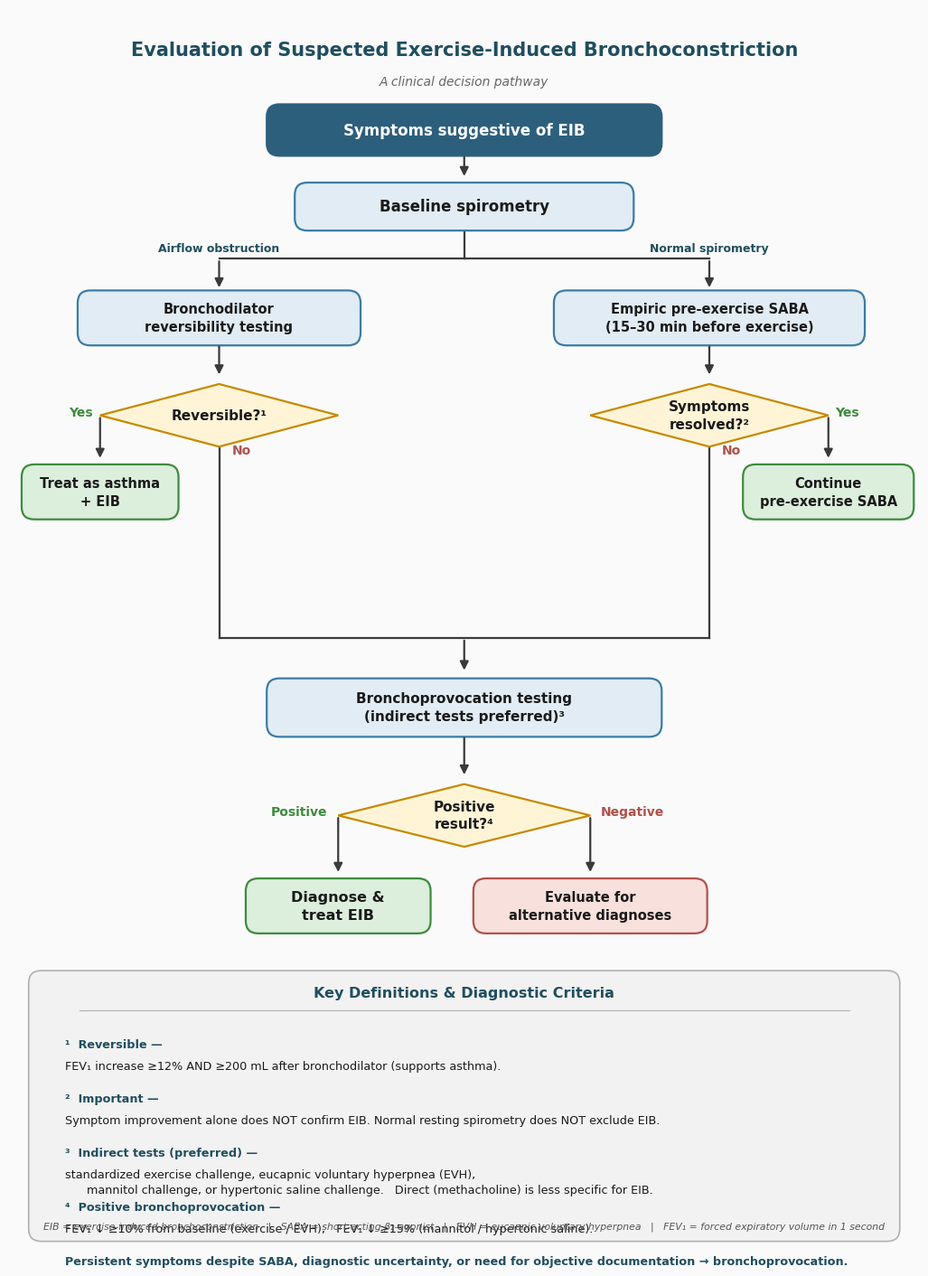

Python code for this plot: (Note: this script raises an exception after producing the figure.)
#!/usr/bin/env python3
"""EIB Spirometry Pathway - clinical pocket-card style."""
import matplotlib
matplotlib.use('Agg')
import matplotlib.pyplot as plt
from matplotlib.patches import FancyBboxPatch, Polygon

# ── Palette ───────────────────────────────────────────────────────────────
C_BG          = '#FAFAFA'
C_TITLE       = '#1F4E5F'
C_HEADER_FILL = '#2C5F7C'
C_HEADER_TX   = '#FFFFFF'
C_ACTION_F    = '#E1ECF4'
C_ACTION_E    = '#3A7CA5'
C_DECISION_F  = '#FFF4D6'
C_DECISION_E  = '#C68A00'
C_TREAT_F     = '#DCEEDC'
C_TREAT_E     = '#3D8B3D'
C_ALT_F       = '#F8E0DC'
C_ALT_E       = '#B0524C'
C_TEXT        = '#1A1A1A'
C_ARROW       = '#3A3A3A'
C_LEGEND_BG   = '#F2F2F2'
C_LEGEND_EDGE = '#B0B0B0'
C_YES         = '#3D8B3D'
C_NO          = '#B0524C'

plt.rcParams['font.family'] = 'DejaVu Sans'

fig, ax = plt.subplots(figsize=(13, 18))
ax.set_xlim(0, 13)
ax.set_ylim(0, 18)
ax.axis('off')
fig.patch.set_facecolor(C_BG)
ax.set_facecolor(C_BG)


def rrect(cx, cy, w, h, text, fill, edge, fs=10, bold=False, text_color=None):
    if text_color is None:
        text_color = C_TEXT
    p = FancyBboxPatch((cx - w/2, cy - h/2), w, h,
                       boxstyle='round,pad=0.02,rounding_size=0.18',
                       fc=fill, ec=edge, lw=1.6, zorder=3)
    ax.add_patch(p)
    ax.text(cx, cy, text, ha='center', va='center', fontsize=fs,
            color=text_color, multialignment='center', linespacing=1.4,
            fontweight='bold' if bold else 'normal', zorder=4)


def diamond(cx, cy, w, h, text, fs=10):
    pts = [[cx, cy + h/2], [cx + w/2, cy],
           [cx, cy - h/2], [cx - w/2, cy]]
    p = Polygon(pts, fc=C_DECISION_F, ec=C_DECISION_E, lw=1.6, zorder=3)
    ax.add_patch(p)
    ax.text(cx, cy, text, ha='center', va='center', fontsize=fs,
            color=C_TEXT, multialignment='center', linespacing=1.35,
            fontweight='bold', zorder=4)


def arr(x1, y1, x2, y2):
    ax.annotate('', xy=(x2, y2), xytext=(x1, y1),
                arrowprops=dict(arrowstyle='-|>', color=C_ARROW, lw=1.6,
                                mutation_scale=14), zorder=5)


def ln(*pts):
    xs, ys = zip(*pts)
    ax.plot(xs, ys, color=C_ARROW, lw=1.6, zorder=2)


def lbl(x, y, text, fs=9, ha='center', va='center', color='#444444', bold=True):
    ax.text(x, y, text, ha=ha, va=va, fontsize=fs, color=color,
            fontweight='bold' if bold else 'normal', zorder=6)


# ── Title ─────────────────────────────────────────────────────────────────
ax.text(6.5, 17.4,
        'Evaluation of Suspected Exercise-Induced Bronchoconstriction',
        ha='center', va='center', fontsize=15, fontweight='bold',
        color=C_TITLE)
ax.text(6.5, 16.95, 'A clinical decision pathway',
        ha='center', va='center', fontsize=10, style='italic',
        color='#666666')

# ── 1. Symptoms (header chip) ─────────────────────────────────────────────
rrect(6.5, 16.25, 5.6, 0.7,
      'Symptoms suggestive of EIB',
      C_HEADER_FILL, C_HEADER_FILL,
      fs=12, bold=True, text_color=C_HEADER_TX)
arr(6.5, 15.9, 6.5, 15.55)

# ── 2. Spirometry ─────────────────────────────────────────────────────────
rrect(6.5, 15.15, 4.8, 0.65,
      'Baseline spirometry',
      C_ACTION_F, C_ACTION_E, fs=12, bold=True)

# Branch lines
ln((6.5, 14.825), (6.5, 14.4))
ln((6.5, 14.4), (3.0, 14.4))
ln((6.5, 14.4), (10.0, 14.4))
arr(3.0, 14.4, 3.0, 13.95)
arr(10.0, 14.4, 10.0, 13.95)
lbl(3.0, 14.55, 'Airflow obstruction', fs=9, color=C_TITLE)
lbl(10.0, 14.55, 'Normal spirometry', fs=9, color=C_TITLE)

# ══════════════════════ LEFT BRANCH ═══════════════════════════════════════
rrect(3.0, 13.55, 4.0, 0.75,
      'Bronchodilator\nreversibility testing',
      C_ACTION_F, C_ACTION_E, fs=10.5, bold=True)
arr(3.0, 13.175, 3.0, 12.7)

diamond(3.0, 12.15, 3.4, 0.9, 'Reversible?¹', fs=11)

# Yes (left corner: 3.0 - 1.7 = 1.3)
arr(1.3, 12.15, 1.3, 11.5)
lbl(1.2, 12.2, 'Yes', fs=10, ha='right', color=C_YES)
rrect(1.3, 11.05, 2.2, 0.75,
      'Treat as asthma\n+ EIB',
      C_TREAT_F, C_TREAT_E, fs=10.5, bold=True)

# No (bottom corner)
lbl(3.18, 11.65, 'No', fs=10, ha='left', color=C_NO)
ln((3.0, 11.7), (3.0, 8.95))

# ══════════════════════ RIGHT BRANCH ══════════════════════════════════════
rrect(10.0, 13.55, 4.4, 0.75,
      'Empiric pre-exercise SABA\n(15–30 min before exercise)',
      C_ACTION_F, C_ACTION_E, fs=10.5, bold=True)
arr(10.0, 13.175, 10.0, 12.7)

diamond(10.0, 12.15, 3.4, 0.9, 'Symptoms\nresolved?²', fs=11)

# Yes (right corner: 10.0 + 1.7 = 11.7)
arr(11.7, 12.15, 11.7, 11.5)
lbl(11.8, 12.2, 'Yes', fs=10, ha='left', color=C_YES)
rrect(11.7, 11.05, 2.4, 0.75,
      'Continue\npre-exercise SABA',
      C_TREAT_F, C_TREAT_E, fs=10.5, bold=True)

# No (bottom corner)
lbl(10.18, 11.65, 'No', fs=10, ha='left', color=C_NO)
ln((10.0, 11.7), (10.0, 8.95))

# ══════════════════════ MERGE → BRONCHOPROVOCATION ═══════════════════════
ln((3.0, 8.95), (10.0, 8.95))
arr(6.5, 8.95, 6.5, 8.45)

rrect(6.5, 7.95, 5.6, 0.8,
      'Bronchoprovocation testing\n(indirect tests preferred)³',
      C_ACTION_F, C_ACTION_E, fs=11, bold=True)
arr(6.5, 7.55, 6.5, 6.95)

diamond(6.5, 6.4, 3.6, 0.9, 'Positive\nresult?⁴', fs=11)

# Positive (left corner: 6.5 - 1.8 = 4.7)
arr(4.7, 6.4, 4.7, 5.55)
lbl(4.55, 6.45, 'Positive', fs=10, ha='right', color=C_YES)
rrect(4.7, 5.1, 2.6, 0.75, 'Diagnose &\ntreat EIB',
      C_TREAT_F, C_TREAT_E, fs=11.5, bold=True)

# Negative (right corner)
arr(8.3, 6.4, 8.3, 5.55)
lbl(8.45, 6.45, 'Negative', fs=10, ha='left', color=C_NO)
rrect(8.3, 5.1, 3.3, 0.75,
      'Evaluate for\nalternative diagnoses',
      C_ALT_F, C_ALT_E, fs=10.5, bold=True)

# ══════════════════════ LEGEND / REFERENCE BOX ════════════════════════════
legend = FancyBboxPatch((0.3, 0.3), 12.4, 3.85,
                        boxstyle='round,pad=0.02,rounding_size=0.18',
                        fc=C_LEGEND_BG, ec=C_LEGEND_EDGE, lw=1.2, zorder=2)
ax.add_patch(legend)

# Legend header
ax.text(6.5, 3.85, 'Key Definitions & Diagnostic Criteria',
        ha='center', va='center', fontsize=11.5, fontweight='bold',
        color=C_TITLE, zorder=4)
ax.plot([1.0, 12.0], [3.6, 3.6], color=C_LEGEND_EDGE, lw=0.8, zorder=3)

# Numbered notes
notes = [
    ('¹  Reversible — ',
     'FEV₁ increase ≥12% AND ≥200 mL after bronchodilator (supports asthma).'),
    ('²  Important — ',
     'Symptom improvement alone does NOT confirm EIB. Normal resting spirometry does NOT exclude EIB.'),
    ('³  Indirect tests (preferred) — ',
     'standardized exercise challenge, eucapnic voluntary hyperpnea (EVH),\n      mannitol challenge, or hypertonic saline challenge.   Direct (methacholine) is less specific for EIB.'),
    ('⁴  Positive bronchoprovocation — ',
     'FEV₁ ↓ ≥10% from baseline (exercise / EVH);   FEV₁ ↓ ≥15% (mannitol / hypertonic saline).'),
    ('Persistent symptoms despite SABA, diagnostic uncertainty, or need for objective documentation → bronchoprovocation.',
     ''),
]

y = 3.2
for key, body in notes:
    ax.text(0.8, y, key, ha='left', va='top', fontsize=9.2,
            fontweight='bold', color=C_TITLE, zorder=4)
    if body:
        # Compute offset by character width approximation; use separate line if too long
        ax.text(0.8, y - 0.32, body, ha='left', va='top', fontsize=9.2,
                color=C_TEXT, zorder=4, linespacing=1.4)
        y -= 0.78
    else:
        y -= 0.45

# Abbreviations footer
ax.text(6.5, 0.5,
        'EIB = exercise-induced bronchoconstriction   |   '
        'SABA = short-acting β₂-agonist   |   '
        'EVH = eucapnic voluntary hyperpnea   |   '
        'FEV₁ = forced expiratory volume in 1 second',
        ha='center', va='center', fontsize=7.8, color='#555555',
        style='italic', zorder=4)

plt.savefig('/home/user/bronchoclaude/spirometry_pathway.png',
            dpi=200, bbox_inches='tight', facecolor=C_BG, format='png')
print('Saved spirometry_pathway.png')
